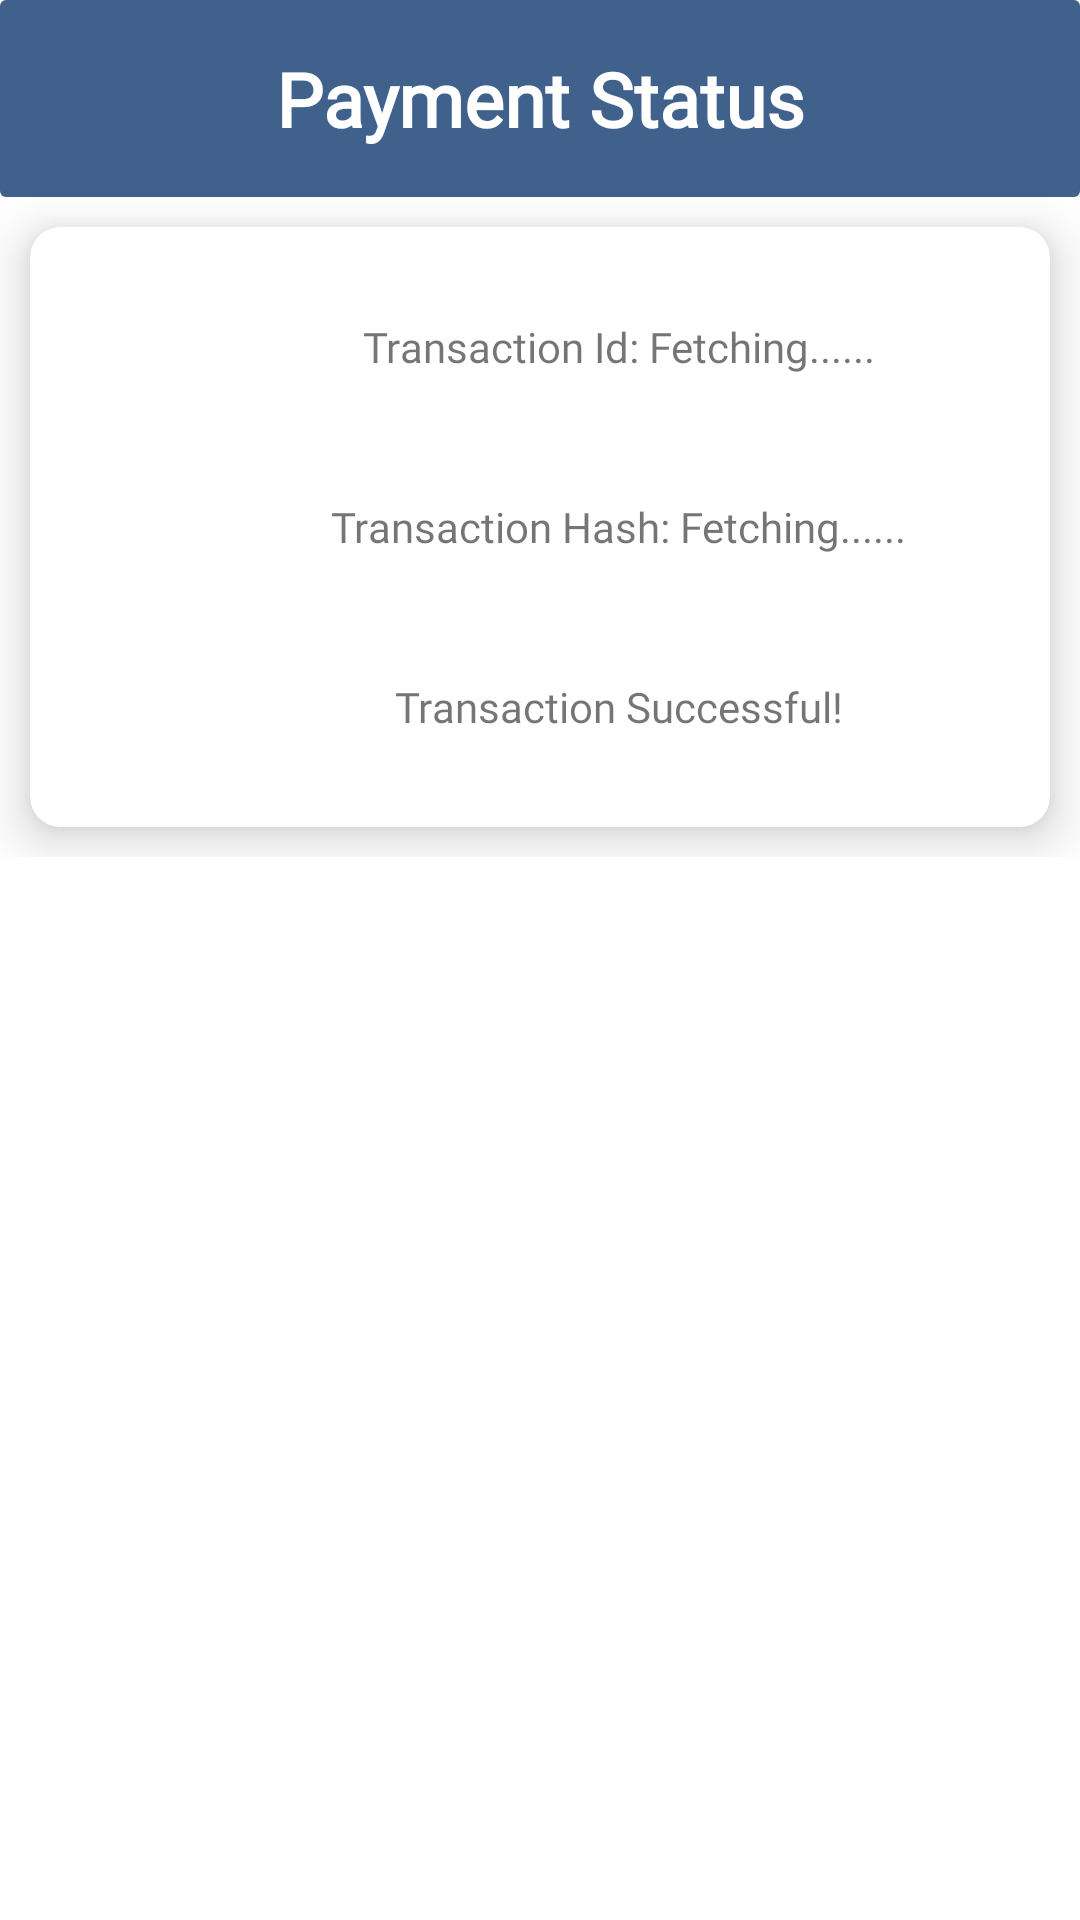

Produce the Android XML layout that renders to this screen, including the resource entries it uses.
<!-- AndroidManifest.xml: application theme Theme.Plutusecurus -->
<!-- res/layout/activity_payment_status.xml -->
<?xml version="1.0" encoding="utf-8"?>
<androidx.core.widget.NestedScrollView xmlns:android="http://schemas.android.com/apk/res/android"
    xmlns:app="http://schemas.android.com/apk/res-auto"
    xmlns:tools="http://schemas.android.com/tools"
    android:layout_width="match_parent"
    android:layout_height="match_parent"
    tools:context=".activities.PaymentStatusActivity">

    <LinearLayout
        android:layout_width="match_parent"
        android:layout_height="wrap_content"
        android:orientation="vertical">
        <RelativeLayout
            android:layout_width="match_parent"
            android:layout_height="wrap_content"
            android:background="@drawable/background_button1"
            android:id="@+id/edit_product_header">
            <androidx.appcompat.widget.AppCompatImageView
                android:id="@+id/paymentstatus_back_btn"
                android:layout_width="wrap_content"
                android:layout_height="wrap_content"
                android:layout_alignParentStart="true"
                android:layout_alignParentTop="true"
                android:layout_marginStart="24dp"
                android:layout_marginTop="22dp"
                android:layout_marginEnd="24dp"
                android:layout_marginBottom="22dp"
                android:src="@drawable/ic_baseline_arrow_back_24" />

            <androidx.appcompat.widget.AppCompatTextView
                android:id="@+id/editprod_title"
                android:layout_width="match_parent"
                android:layout_height="wrap_content"
                android:layout_marginStart="16dp"
                android:layout_marginTop="16dp"
                android:layout_marginEnd="16dp"
                android:layout_marginBottom="16dp"
                android:fontFamily="@font/montserrat_bold"
                android:layout_alignParentTop="true"
                android:gravity="center_horizontal"
                android:text="Payment Status"
                android:textColor="@color/white"
                android:textSize="25sp"
                android:textStyle="bold" />
        </RelativeLayout>

        <androidx.cardview.widget.CardView
            android:layout_width="match_parent"
            android:layout_height="wrap_content"
            app:cardCornerRadius="10dp"
            android:layout_margin="10dp"
            app:cardElevation="10dp">
            <LinearLayout
                android:layout_width="match_parent"
                android:layout_height="wrap_content"
                android:background="@color/white"
                android:layout_marginTop="10dp"
                android:layout_marginBottom="10dp"
                android:orientation="vertical">

                <LinearLayout
                    android:id="@+id/transactionIdProgressIndicator"
                    android:layout_width="wrap_content"
                    android:layout_height="40dp"
                    android:layout_marginVertical="10dp"
                    android:orientation="horizontal"
                    android:layout_gravity="center"
                    android:visibility="visible">
                    <ProgressBar
                        android:id="@+id/transactionIdPB"
                        android:layout_width="wrap_content"
                        android:layout_height="wrap_content"
                        android:layout_gravity="center_vertical"
                        android:layout_marginStart="5dp"
                        android:indeterminate="true"
                        android:indeterminateTintMode="src_atop"
                        android:indeterminateTint="@color/colorPrimary"
                        />

                    <androidx.appcompat.widget.AppCompatTextView
                        android:id="@+id/transactionIdTV"
                        android:layout_width="wrap_content"
                        android:layout_height="wrap_content"
                        android:fontFamily="@font/montserrat_medium"
                        android:text="Transaction Id: Fetching......"
                        android:layout_gravity="center_vertical" />
                </LinearLayout>

                <LinearLayout
                    android:id="@+id/transactionHashProgressIndicator"
                    android:layout_width="wrap_content"
                    android:layout_height="40dp"
                    android:layout_marginVertical="10dp"
                    android:orientation="horizontal"
                    android:layout_gravity="center"
                    android:visibility="visible">
                    <ProgressBar
                        android:id="@+id/transactionHashPB"
                        android:layout_width="wrap_content"
                        android:layout_height="wrap_content"
                        android:layout_gravity="center_vertical"
                        android:layout_marginStart="5dp"
                        android:indeterminate="true"
                        android:indeterminateTintMode="src_atop"
                        android:indeterminateTint="@color/colorPrimary"
                        />

                    <androidx.appcompat.widget.AppCompatTextView
                        android:id="@+id/transactionHashTV"
                        android:layout_width="wrap_content"
                        android:layout_height="wrap_content"
                        android:fontFamily="@font/montserrat_medium"
                        android:text="Transaction Hash: Fetching......"
                        android:layout_gravity="center_vertical" />
                </LinearLayout>

                <LinearLayout
                    android:id="@+id/transactionSuccessProgressIndicator"
                    android:layout_width="wrap_content"
                    android:layout_height="40dp"
                    android:layout_marginVertical="10dp"
                    android:orientation="horizontal"
                    android:layout_gravity="center"
                    android:visibility="visible">
                    <ProgressBar
                        android:id="@+id/transactionSuccessPB"
                        android:layout_width="wrap_content"
                        android:layout_height="wrap_content"
                        android:layout_gravity="center_vertical"
                        android:layout_marginStart="5dp"
                        android:indeterminate="true"
                        android:indeterminateTintMode="src_atop"
                        android:indeterminateTint="@color/colorPrimary"
                        />

                    <androidx.appcompat.widget.AppCompatTextView
                        android:id="@+id/transactionSuccessTV"
                        android:layout_width="wrap_content"
                        android:layout_height="wrap_content"
                        android:fontFamily="@font/montserrat_medium"
                        android:text="Transaction Successful!"
                        android:layout_gravity="center_vertical" />
                </LinearLayout>

            </LinearLayout>
        </androidx.cardview.widget.CardView>
    </LinearLayout>

</androidx.core.widget.NestedScrollView>
<!-- resources referenced by this layout -->
<resources>
  <color name="colorPrimary">#3F618C</color>
  <color name="white">#FFFFFFFF</color>
  <!-- drawable background_button1 (drawable-v24) -->
  <?xml version="1.0" encoding="utf-8"?>
  <shape xmlns:android="http://schemas.android.com/apk/res/android"
      android:shape="rectangle">
  
      <solid android:color="@color/colorPrimary"/>
      <corners android:radius="2dp"/>
  
  </shape>
  <style name="Theme.Plutusecurus" parent="Theme.MaterialComponents.Light.NoActionBar">
          
          <item name="colorPrimary">#3F618C</item>
          <item name="colorPrimaryVariant">#3F618C</item>
          <item name="colorOnPrimary">@color/white</item>
          
          <item name="colorSecondary">@color/teal_200</item>
          <item name="colorSecondaryVariant">@color/teal_700</item>
          <item name="colorOnSecondary">@color/black</item>
          
          <item name="android:statusBarColor" tools:targetApi="l">?attr/colorPrimaryVariant</item>
          
      </style>
  <color name="teal_200">#FF03DAC5</color>
  <color name="teal_700">#FF018786</color>
  <color name="black">#FF000000</color>
</resources>
